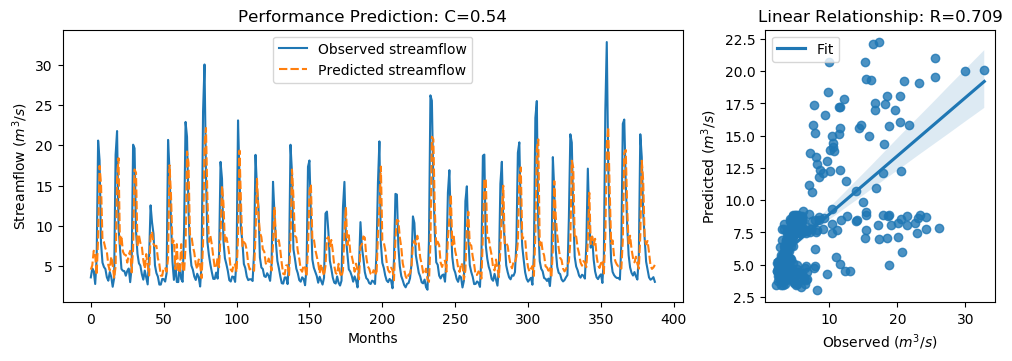

Data behind this chart, as committed beside it:
y_true, y_pred, y_true_scaled, y_pred_scaled
3.62, 4.583, -0.566, -0.4291
4.73, 5.117, -0.4082, -0.3531
4.38, 6.927, -0.4579, -0.09581
2.8, 6.353, -0.6826, -0.1774
5.98, 3.922, -0.2304, -0.5231
20.58, 8.546, 1.845, 0.1344
18.13, 17.44, 1.497, 1.399
7.86, 15.17, 0.03684, 1.076
5.45, 8.159, -0.3058, 0.07928
4.91, 7.996, -0.3826, 0.05619
4.65, 7.214, -0.4195, -0.05495
3.63, 6.797, -0.5645, -0.1143
3.21, 5.133, -0.6243, -0.3509
4.29, 4.495, -0.4707, -0.4416
3.67, 6.204, -0.5589, -0.1985
2.46, 5.196, -0.7309, -0.3419
3.54, 3.489, -0.5773, -0.5846
18.82, 4.992, 1.595, -0.3709
21.76, 15.85, 2.013, 1.172
9.83, 18.4, 0.3169, 1.535
7.16, 7.519, -0.06268, -0.01169
4.67, 8.78, -0.4167, 0.1676
4.44, 6.83, -0.4494, -0.1096
4.4, 6.452, -0.4551, -0.1633
3.83, 6.386, -0.5361, -0.1727
4.42, 5.451, -0.4522, -0.3056
4.72, 6.419, -0.4096, -0.168
3.03, 6.911, -0.6499, -0.09811
4.87, 4.237, -0.3883, -0.4783
20.07, 7.151, 1.773, -0.06393
19.62, 17, 1.709, 1.337
9.33, 16.6, 0.2458, 1.279
6.56, 7.459, -0.148, -0.02016
5.37, 8.849, -0.3172, 0.1775
5.07, 7.893, -0.3598, 0.04148
4.02, 7.462, -0.5091, -0.01973
3.34, 5.76, -0.6058, -0.2618
4.47, 4.687, -0.4451, -0.4142
3.61, 6.502, -0.5674, -0.1563
2.75, 5.101, -0.6897, -0.3554
6.28, 3.856, -0.1878, -0.5325
12.55, 8.745, 0.7036, 0.1627
10.44, 9.311, 0.4036, 0.2432
9.01, 7.738, 0.2003, 0.01954
5.12, 7.488, -0.3527, -0.01604
4.16, 7.538, -0.4892, -0.008983
3.72, 5.99, -0.5518, -0.2291
2.73, 5.275, -0.6925, -0.3307
2.73, 3.829, -0.6925, -0.5362
3.43, 3.829, -0.593, -0.5362
3.4, 4.823, -0.5972, -0.3949
3.1, 4.778, -0.6399, -0.4014
4.17, 4.336, -0.4878, -0.4642
20.66, 6.006, 1.857, -0.2267
16.78, 17.51, 1.305, 1.409
10.67, 13.78, 0.4363, 0.8778
5.59, 7.856, -0.2859, 0.03629
3.31, 8.165, -0.61, 0.08017
5.26, 4.642, -0.3328, -0.4206
3.05, 7.742, -0.647, 0.02009
... 328 more rows
